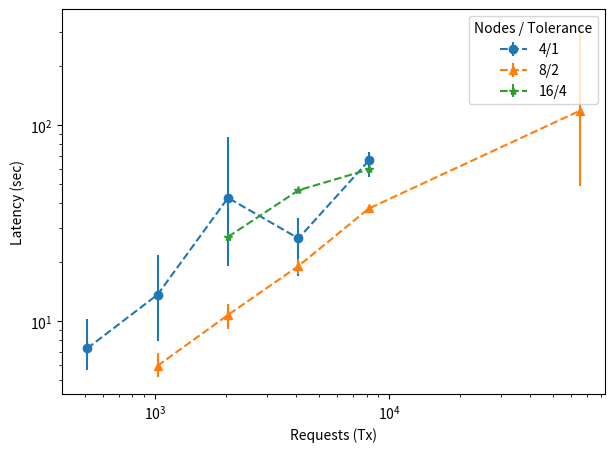

Write Python code to recreate this figure.
import matplotlib.pyplot as plt

# Measurements from the table
expt = [
    (4,1,[
        (128, [[5.940000057, 293, 1396480, 0.647645058, 0.23413336, 3.25],[7.2099998, 306, 1541178, 0.806241821, 0.750284879, 5.149999857],[5.620000124, 310, 1556392, 0.752677412, 0.294059595, 2.670000076],[10.33999991, 425, 1567290, 0.767552938, 0.722960109, 4.75999999]]),
        (256, [[19.1500001, 276, 2833410, 1.421521749, 5.718475913, 16.06999993],[21.70000005, 263, 2928778, 1.825893544, 11.81559673, 18.67000008],[11.3499999, 224, 2447490, 0.940714284, 1.58701201, 6.690000057],[11.68000007, 243, 2639845, 1.010452671, 1.774796935, 10.30999994],[7.899999857, 296, 3090702, 1.117500002, 1.337155898, 6.069999933],[10.36999989, 314, 3093448, 1.181082799, 2.096159356, 7.279999971]]),
        (512, [[19.06999993, 226, 5712312, 2.412964605, 13.40428096, 17.77999997],[87.38000011, 482, 6184016, 5.820580907, 295.0460774, 82.98999977],[29.67000008, 294, 5714713, 1.941870746, 13.56463148, 28.17999983],[40.53999996, 252, 5584736, 2.493888873, 38.60236743, 34.68000007],[36.72000003, 268, 5649080, 2.364328353, 28.42150058, 31.20000005]]),
        (1024, [[27.11999989, 258, 11793487, 2.097054248, 15.23283466, 20.56999993],[29.98000002, 282, 12308096, 3.841666675, 39.74736357, 25.87999988],[16.97000003, 248, 10128923, 1.322782259, 3.864306318, 13.64999986],[24.73000002, 249, 11409228, 2.415060244, 15.76277366, 20.0999999],[33.74000001, 297, 11666541, 2.900168342, 27.40797012, 25.61000013]]),
        (2048, [[54.5, 282, 21010283, 4.64677305, 73.69933616, 37.94999981],[73.30999994, 242, 23568893, 9.918966927, 239.5914324, 63.45000005],[70.8499999, 227, 23312093, 9.411982361, 231.4646233, 64.12000012]])
    ], '--o'),
    (8,2,[
        (128, [[5.230000019, 2255, 6157583, 0.682984484, 0.22252799, 4.069999933],[5.99000001, 2437, 6134364, 0.701973739, 0.331131886, 5.059999943],[5.450000048, 2371, 6093145, 0.706111342, 0.309728953, 3.910000086],[6.150000095, 2660, 6211287, 0.726812037, 0.394393744, 4.810000181],[6.859999895, 2900, 6281059, 0.716162067, 0.339368136, 5.330000162]]),
        (256, [[12.31999993, 3102, 12437395, 1.123684721, 2.238323991, 9.789999962],[9.649999857, 2487, 12196387, 1.074238039, 1.507334197, 8.650000095],[12.06999993, 2767, 12261469, 1.104803034, 2.011254519, 10.18000007],[9.109999895, 2484, 12253370, 0.981489531, 1.284007355, 7]]),
        (512, [[17.39999986, 2381, 23719388, 1.799202015, 7.454828266, 14.56999993],[20.87000012, 3738, 24853988, 1.500125735, 6.202361069, 15.48000002],[19.25, 2924, 24739350, 1.750058136, 8.150292917, 15.70000005]]),
        (1024, [[38.37999988, 3523, 49092077, 2.734007947, 25.16038619, 29.52000022],[38.36999989, 3286, 47280429, 2.590833839, 23.67362793, 32.25999999],[36.27999997, 2895, 48386472, 3.051243521, 29.00638734, 31.6099999]]),
        (8192, [[55.75999999, 5313, 95182622, 2.727918312, 43.78314273, 45.75999999],[52.33999991, 4985, 94242230, 2.402098303, 33.93348783, 46.01999998],[319.03, 4915, 94097996, 12.152765, 2208.017538, 316.1799998],[48.97000003, 5606, 98027752, 2.663995716, 34.43750126, 43.26999998]])
    ], '--^'),
    (16, 4,[
        (128, [[26.99000001, 56932, 31694811, 0.761393947, 0.879322338, 24.30999994]]),
        (256, [[46.6500001, 57836, 59040154, 1.166456537, 2.762598404, 18.12999988]]),
        (512, [[59.63000011, 57301, 111335920, 1.438934224, 6.138471836, 48.33000016]]),
    ], '--*')
    ]



def do_plot():
    f = plt.figure(1, figsize=(7,5));
    plt.clf()
    ax = f.add_subplot(1, 1, 1)
    for N,t, entries, style in expt:
        latency = []
        latencyErrorL = []
        latencyErrorU = []
        maxLat = []
        msgDelay = []
        variance = []
        batch = []
        for ToverN, samples in entries:
            batch.append(N*ToverN)
            latencyMean = sum([s[0] for s in samples]) / float(len(samples))
            latency.append(latencyMean)
            latencyErrorL.append(latencyMean - min([s[0] for s in samples]))
            latencyErrorU.append(max([s[0] for s in samples]) - latencyMean)
        # ax.plot(batch, latency, style, label='%d/%d' % (N,t))
        ax.errorbar(batch, latency, yerr=[latencyErrorL, latencyErrorU], label='%d/%d' % (N,t), fmt=style)
    plt.legend(title='Nodes / Tolerance', loc='best')
    plt.ylabel('Latency (sec)')
    ax.set_xscale("log")
    ax.set_yscale("log")
    #plt.ylabel('Latency')
    #plt.xlabel('Throughput')
    plt.xlabel('Requests (Tx)')
    # plt.tight_layout()
    # plt.show()
    plt.savefig('plot_latency_tor.pdf', format='pdf', dpi=1000)

do_plot()
